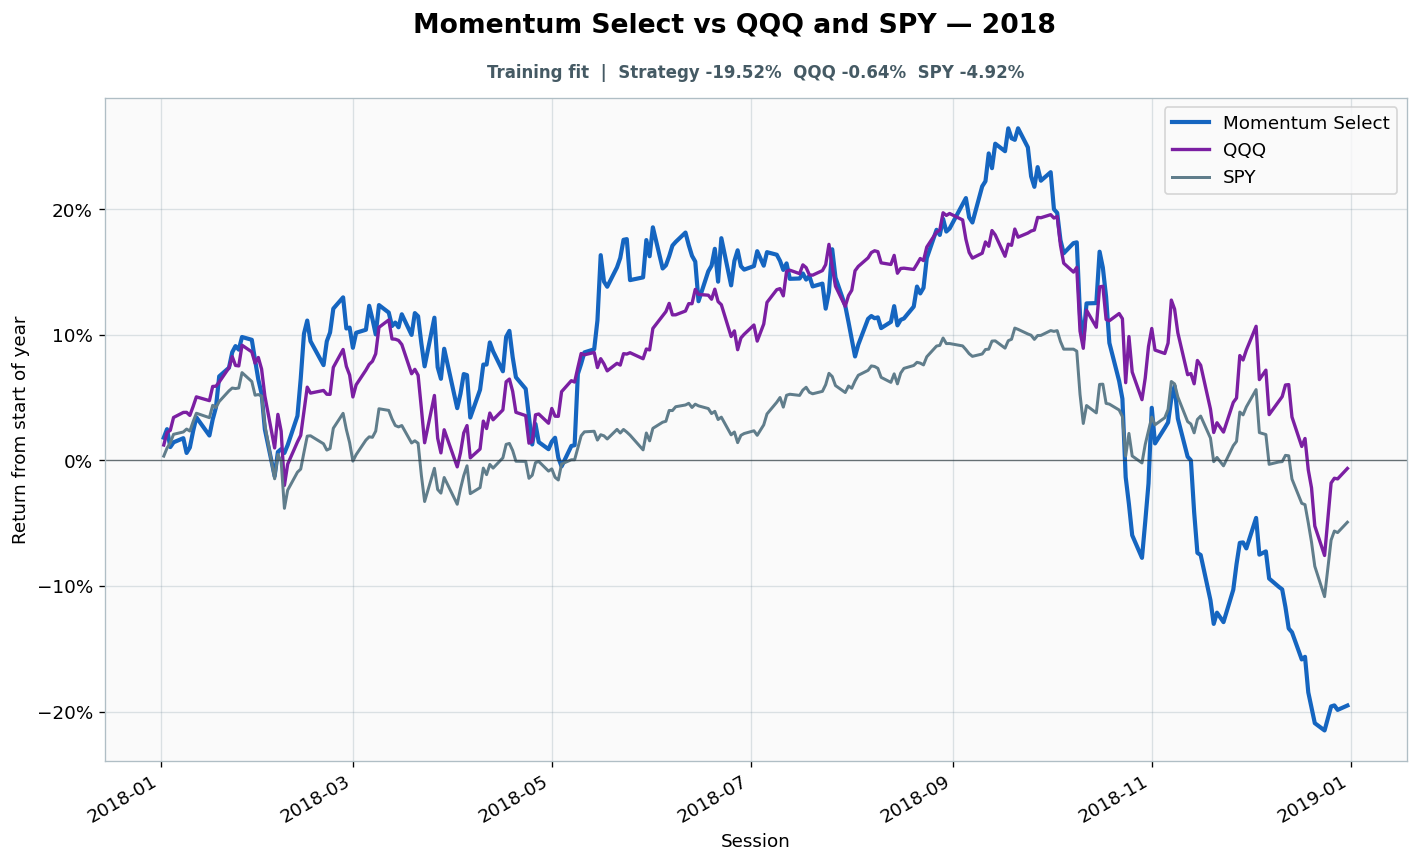

Data behind this chart, as committed beside it:
date, strategy_equity, spy_equity, qqq_equity, gross_close, cash_close, trade_at_open, turnover, cost_fraction, cumulative_turnover, strategy_return_index, spy_return_index, qqq_return_index
2018-01-02, 6.457, 2.54, 1.851, 1, 2.220446049250313e-16, False, 0.0, 0.0, 416.5, 0.01811, 0.003472, 0.01233
2018-01-03, 6.501, 2.556, 1.869, 1.0, 0.0, False, 0.0, 0.0, 416.5, 0.02494, 0.009819, 0.02216
2018-01-04, 6.41, 2.567, 1.873, 1.0, 0.0, False, 0.0, 0.0, 416.5, 0.01065, 0.01408, 0.02395
2018-01-05, 6.434, 2.584, 1.891, 1.0, 0.0, False, 0.0, 0.0, 416.5, 0.01445, 0.02083, 0.03424
2018-01-08, 6.455, 2.589, 1.899, 1, 0.0, True, 0.8758, 0.0004379, 417.4, 0.01775, 0.0227, 0.03826
2018-01-09, 6.381, 2.595, 1.899, 1.0, 1.1102230246251563e-16, False, 0.0, 0.0, 417.4, 0.005989, 0.02501, 0.03832
2018-01-10, 6.408, 2.591, 1.894, 1, 2.220446049250313e-16, False, 0.0, 0.0, 417.4, 0.01032, 0.02345, 0.0359
2018-01-11, 6.491, 2.609, 1.907, 1, 3.3306690738754696e-16, False, 0.0, 0.0, 417.4, 0.02338, 0.03091, 0.04299
2018-01-12, 6.56, 2.626, 1.921, 1, 4.440892098500626e-16, False, 0.0, 0.0, 417.4, 0.03435, 0.03763, 0.05065
2018-01-16, 6.469, 2.618, 1.916, 1.0, 0.0, True, 0.4254, 0.0002127, 417.8, 0.01987, 0.03409, 0.04765
2018-01-17, 6.55, 2.642, 1.937, 1.0, 0.0, False, 0.0, 0.0, 417.8, 0.03263, 0.04394, 0.05895
2018-01-18, 6.61, 2.638, 1.937, 1.0, 0.0, False, 0.0, 0.0, 417.8, 0.04223, 0.04219, 0.05915
2018-01-19, 6.767, 2.65, 1.943, 1.0, 0.0, False, 0.0, 0.0, 417.8, 0.06697, 0.04693, 0.06247
2018-01-22, 6.811, 2.672, 1.964, 1.0, 1.1102230246251563e-16, False, 0.0, 0.0, 417.8, 0.07385, 0.05544, 0.07384
2018-01-23, 6.889, 2.677, 1.98, 1, 2.220446049250313e-16, True, 0.02109, 1.0545974197474994e-05, 417.8, 0.08622, 0.05768, 0.08272
2018-01-24, 6.92, 2.676, 1.967, 1, 2.220446049250313e-16, False, 0.0, 0.0, 417.8, 0.0911, 0.05727, 0.07569
2018-01-25, 6.902, 2.677, 1.967, 1, 3.3306690738754696e-16, False, 0.0, 0.0, 417.8, 0.08827, 0.05772, 0.07531
2018-01-26, 6.966, 2.708, 1.997, 1, 3.3306690738754696e-16, False, 0.0, 0.0, 417.8, 0.09833, 0.06997, 0.09179
2018-01-29, 6.952, 2.69, 1.987, 1, 3.3306690738754696e-16, False, 0.0, 0.0, 417.8, 0.0961, 0.06287, 0.08648
2018-01-30, 6.85, 2.663, 1.971, 1.0, 0.0, True, 0.4137, 0.0002068, 418.3, 0.07994, 0.05197, 0.07754
2018-01-31, 6.751, 2.664, 1.979, 1.0, 0.0, False, 0.0, 0.0, 418.3, 0.06441, 0.05249, 0.08201
2018-02-01, 6.68, 2.661, 1.962, 1.0, 0.0, False, 0.0, 0.0, 418.3, 0.0532, 0.0513, 0.07282
2018-02-02, 6.5, 2.603, 1.923, 1.0, 1.1102230246251563e-16, False, 0.0, 0.0, 418.3, 0.02481, 0.02841, 0.05142
2018-02-05, 6.263, 2.494, 1.847, 1.0, 0.0, False, 0.0, 0.0, 418.3, -0.0125, -0.0146, 0.009964
2018-02-06, 6.386, 2.543, 1.896, 1.0, 1.1102230246251563e-16, True, 0.8182, 0.0004091, 419.1, 0.006794, 0.004816, 0.03673
2018-02-07, 6.4, 2.53, 1.871, 1.0, 1.1102230246251563e-16, False, 0.0, 0.0, 419.1, 0.009025, -0.0006346, 0.02331
2018-02-08, 6.381, 2.435, 1.793, 1.0, 0.0, False, 0.0, 0.0, 419.1, 0.005979, -0.03812, -0.01986
2018-02-09, 6.42, 2.471, 1.823, 1.0, 0.0, False, 0.0, 0.0, 419.1, 0.01226, -0.02367, -0.002938
2018-02-12, 6.568, 2.508, 1.856, 1.0, 0.0, False, 0.0, 0.0, 419.1, 0.03547, -0.009334, 0.01476
2018-02-13, 6.755, 2.514, 1.865, 1.0, 0.0, True, 0.8531, 0.0004266, 419.9, 0.06507, -0.00687, 0.01999
2018-02-14, 6.983, 2.548, 1.9, 1.0, 0.0, False, 0.0, 0.0, 419.9, 0.1009, 0.006534, 0.03909
2018-02-15, 7.049, 2.58, 1.936, 1.0, 1.1102230246251563e-16, False, 0.0, 0.0, 419.9, 0.1114, 0.01938, 0.05838
2018-02-16, 6.945, 2.581, 1.927, 1.0, 0.0, False, 0.0, 0.0, 419.9, 0.09501, 0.01968, 0.05365
2018-02-20, 6.824, 2.565, 1.931, 1.0, 0.0, False, 0.0, 0.0, 419.9, 0.07593, 0.01329, 0.05576
2018-02-21, 6.945, 2.552, 1.925, 1.0, 0.0, True, 1.216, 0.000608, 421.1, 0.09492, 0.008251, 0.05276
2018-02-22, 6.989, 2.555, 1.925, 1.0, 0.0, False, 0.0, 0.0, 421.1, 0.1019, 0.009558, 0.05263
2018-02-23, 7.11, 2.596, 1.964, 1.0, 0.0, False, 0.0, 0.0, 421.1, 0.1209, 0.02565, 0.07416
2018-02-26, 7.166, 2.626, 1.991, 1.0, 0.0, False, 0.0, 0.0, 421.1, 0.1299, 0.03756, 0.0884
2018-02-27, 7.009, 2.593, 1.966, 1, 2.220446049250313e-16, False, 0.0, 0.0, 421.1, 0.1051, 0.0246, 0.07492
2018-02-28, 7.014, 2.567, 1.953, 1, 2.220446049250313e-16, True, 0.8, 0.0004, 421.9, 0.1058, 0.01422, 0.06803
2018-03-01, 6.912, 2.53, 1.921, 1.0, 1.1102230246251563e-16, False, 0.0, 0.0, 421.9, 0.08974, -0.0005227, 0.05059
2018-03-02, 6.988, 2.543, 1.939, 1, 3.3306690738754696e-16, False, 0.0, 0.0, 421.9, 0.1017, 0.00463, 0.06023
2018-03-05, 7.003, 2.572, 1.96, 1, 2.220446049250313e-16, False, 0.0, 0.0, 421.9, 0.1041, 0.01624, 0.07199
2018-03-06, 7.124, 2.579, 1.969, 1, 3.3306690738754696e-16, False, 0.0, 0.0, 421.9, 0.1232, 0.01882, 0.07652
2018-03-07, 7.057, 2.578, 1.973, 1.0, 0.0, True, 0.4276, 0.0002138, 422.4, 0.1126, 0.01844, 0.07901
2018-03-08, 6.979, 2.59, 1.984, 1.0, 0.0, False, 0.0, 0.0, 422.4, 0.1004, 0.02337, 0.08495
2018-03-09, 7.127, 2.635, 2.023, 1.0, 0.0, False, 0.0, 0.0, 422.4, 0.1238, 0.04118, 0.106
2018-03-12, 7.09, 2.632, 2.034, 1.0, 0.0, False, 0.0, 0.0, 422.4, 0.1178, 0.03987, 0.1119
2018-03-13, 7.022, 2.615, 2.006, 1, 2.220446049250313e-16, False, 0.0, 0.0, 422.4, 0.1071, 0.03315, 0.09677
2018-03-14, 7.039, 2.602, 2.005, 1.0, 1.1102230246251563e-16, True, 0.4184, 0.0002092, 422.8, 0.1098, 0.02785, 0.09658
2018-03-15, 7.015, 2.599, 2.004, 1.0, 0.0, False, 0.0, 0.0, 422.8, 0.1061, 0.02673, 0.09562
2018-03-16, 7.081, 2.602, 1.998, 1, 0.0, False, 0.0, 0.0, 422.8, 0.1164, 0.02785, 0.09236
2018-03-19, 6.977, 2.567, 1.955, 1.0, 1.1102230246251563e-16, False, 0.0, 0.0, 422.8, 0.1, 0.01394, 0.06905
2018-03-20, 7.087, 2.571, 1.962, 1, 2.220446049250313e-16, False, 0.0, 0.0, 422.8, 0.1174, 0.01566, 0.07257
2018-03-21, 7.071, 2.566, 1.953, 1.0, 0.0, True, 0.8047, 0.0004023, 423.6, 0.1148, 0.01371, 0.0679
2018-03-22, 6.934, 2.502, 1.905, 1.0, 0.0, False, 0.0, 0.0, 423.6, 0.09321, -0.01163, 0.04154
2018-03-23, 6.818, 2.448, 1.855, 1, 0.0, False, 0.0, 0.0, 423.6, 0.07497, -0.03269, 0.0141
2018-03-26, 7.064, 2.515, 1.924, 1, 2.220446049250313e-16, False, 0.0, 0.0, 423.6, 0.1137, -0.006228, 0.05178
2018-03-27, 6.814, 2.473, 1.861, 1, 2.220446049250313e-16, False, 0.0, 0.0, 423.6, 0.07427, -0.02313, 0.01774
2018-03-28, 6.755, 2.465, 1.84, 1, 2.220446049250313e-16, True, 0.03197, 1.5986541086015287e-05, 423.6, 0.06504, -0.02602, 0.006037
... 191 more rows
